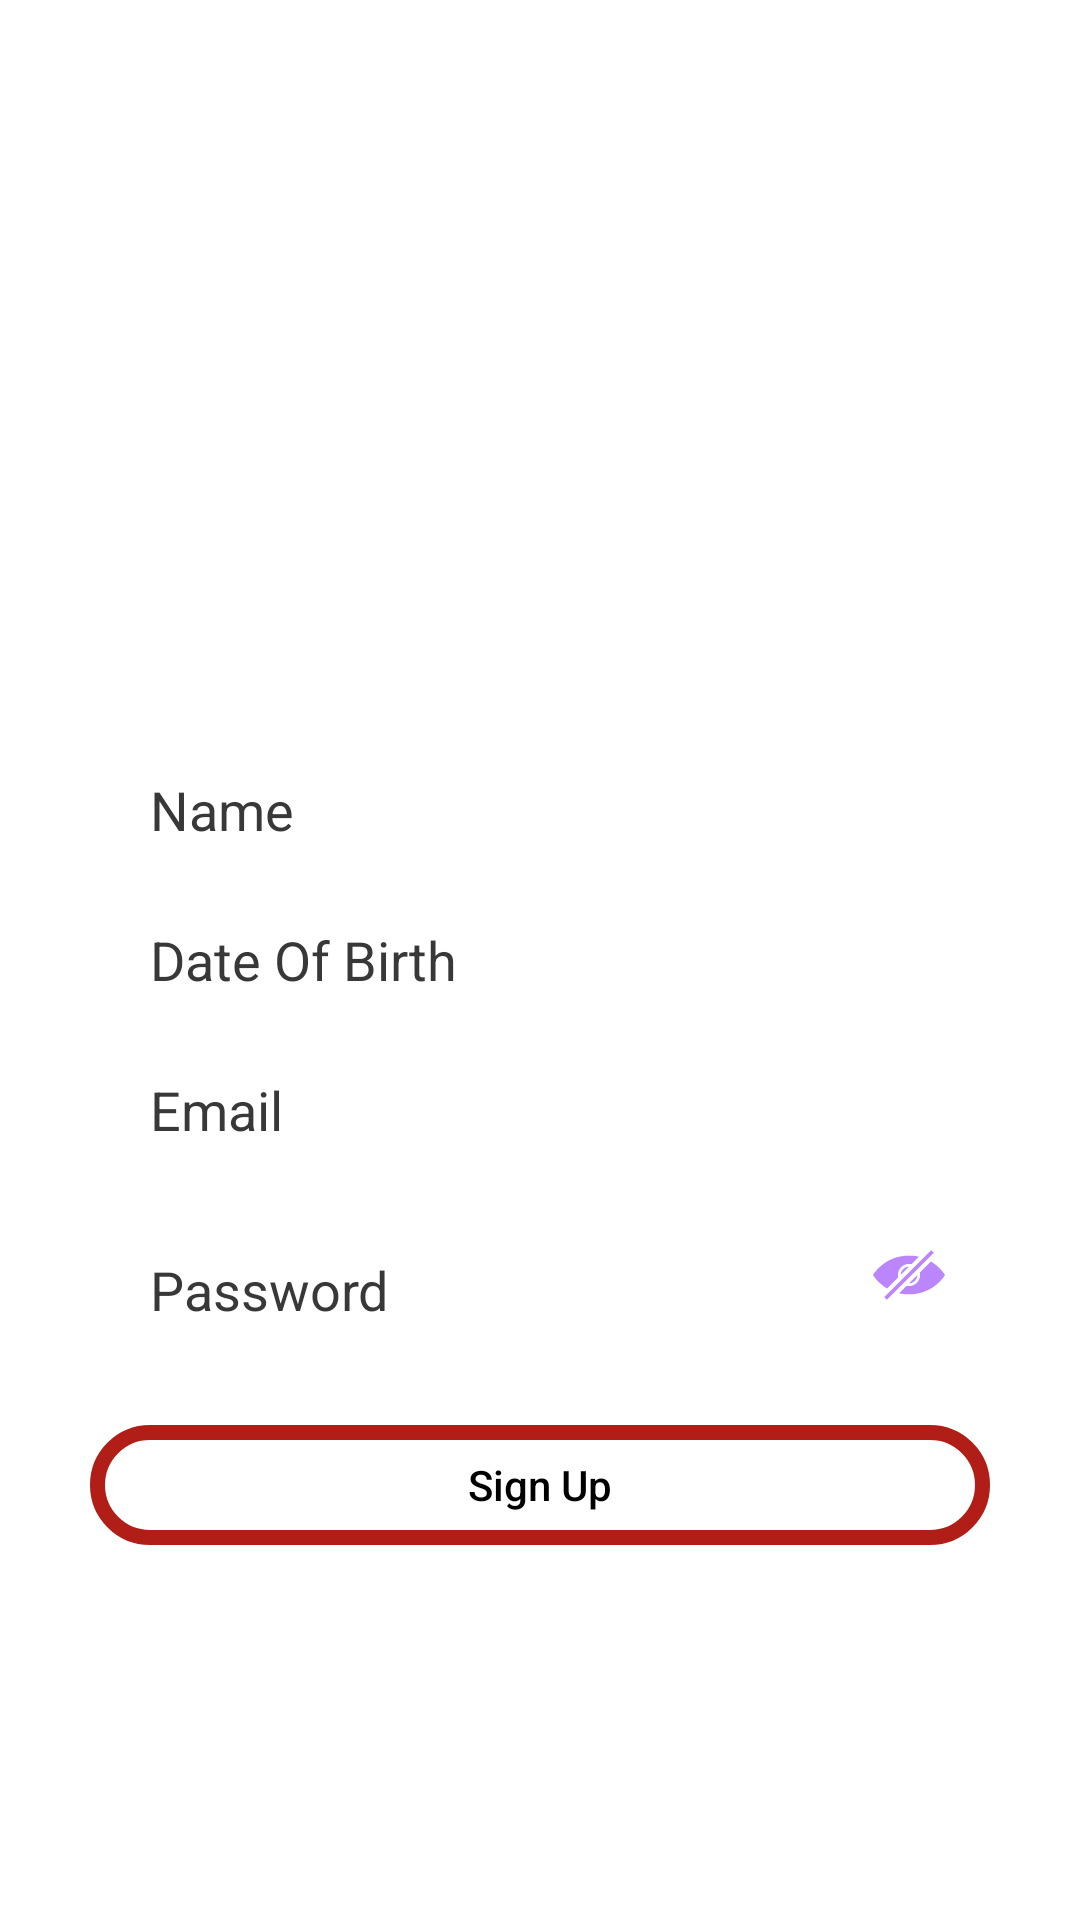

This screen was rendered from an Android layout file. Write that file and the resources it references.
<!-- AndroidManifest.xml: application theme Theme.Tasksolution -->
<!-- res/layout/activity_sign_up.xml -->
<?xml version="1.0" encoding="utf-8"?>
<RelativeLayout xmlns:android="http://schemas.android.com/apk/res/android"
    xmlns:tools="http://schemas.android.com/tools"
    android:layout_width="match_parent"
    android:layout_height="match_parent"

    tools:context=".Signup">

    <ScrollView
        android:layout_width="match_parent"
        android:layout_height="match_parent"
        android:layout_above="@+id/RRsncbar"
        android:fillViewport="true">

        <RelativeLayout
            android:layout_width="match_parent"
            android:layout_height="match_parent">




            <LinearLayout
                android:layout_width="match_parent"
                android:layout_height="match_parent"
                android:layout_below="@+id/ivLogo"
                android:layout_marginTop="20dp"
                android:orientation="vertical"
                android:padding="30dp">


                <EditText
                    android:id="@+id/name"
                    android:layout_width="match_parent"
                    android:layout_height="40dp"
                    android:background="@drawable/edittext_background"
                    android:hint="Name"
                    android:layout_marginTop="200dp"
                    android:inputType="textCapWords"
                    android:paddingStart="20dp"
                    android:singleLine="true"
                    android:textColor="@color/black"
                    android:textColorHint="@color/editketext" />

                <EditText
                    android:id="@+id/editdob"
                    android:layout_width="match_parent"
                    android:layout_height="40dp"
                    android:layout_marginTop="10dp"
                    android:clickable="false"
                    android:cursorVisible="false"
                    android:focusable="false"
                    android:focusableInTouchMode="false"
                    android:background="@drawable/edittext_background"
                    android:hint="Date Of Birth"
                    android:paddingStart="20dp"
                    android:singleLine="true"
                    android:textColor="@color/black"
                    android:textColorHint="@color/editketext" />

                <EditText
                    android:id="@+id/editemail"
                    android:layout_width="match_parent"
                    android:layout_height="40dp"
                    android:layout_marginTop="10dp"
                    android:background="@drawable/edittext_background"
                    android:hint="Email"
                    android:paddingStart="20dp"
                    android:singleLine="true"
                    android:textColor="@color/black"
                    android:textColorHint="@color/editketext" />

                <RelativeLayout
                    android:layout_width="match_parent"
                    android:layout_height="wrap_content"
                    android:layout_marginTop="10dp"
                    android:background="@drawable/edittext_background">

                <EditText
                    android:id="@+id/editpassword"
                    android:layout_width="match_parent"
                    android:layout_height="40dp"
                    android:layout_marginTop="10dp"
                    android:inputType="textPassword"
                    android:background="@drawable/edittext_background"
                    android:hint="Password"
                    android:paddingStart="20dp"
                    android:singleLine="true"
                    android:textColor="@color/black"
                    android:textColorHint="@color/editketext" />

                    <ImageView
                        android:id="@+id/ivEnterShow"
                        android:layout_width="wrap_content"
                        android:layout_height="wrap_content"
                        android:layout_alignParentEnd="true"
                        android:layout_centerInParent="true"
                        android:layout_marginEnd="10dp"
                        android:padding="5dp"
                        android:src="@drawable/ic_pass_invisible" />
</RelativeLayout>






                <LinearLayout
                    android:layout_width="match_parent"
                    android:layout_height="wrap_content"
                    android:layout_marginTop="10dp"
                    android:gravity="center_vertical"
                    android:orientation="vertical">

                </LinearLayout>


                <Button
                    android:id="@+id/CBsignup"
                    android:layout_width="match_parent"
                    android:layout_height="40dp"
                    android:layout_marginTop="15dp"
                    android:background="@drawable/button_stroke"
                    android:onClick="signUp"
                    android:text="Sign Up"
                    android:textAllCaps="false"
                    android:textColor="@color/black" />


            </LinearLayout>



        </RelativeLayout>
    </ScrollView>



</RelativeLayout>
<!-- resources referenced by this layout -->
<resources>
  <color name="black">#FF000000</color>
  <color name="editketext">#383838</color>
  <!-- drawable button_stroke (drawable) -->
  <?xml version="1.0" encoding="utf-8"?>
  <shape xmlns:android="http://schemas.android.com/apk/res/android"
      android:shape="rectangle">
  
      <stroke
          android:color="#b11e17"
          android:width="5dp"/>
  <corners
      android:radius="20dp"/>
  
  </shape>
  <!-- drawable ic_pass_invisible (drawable) -->
  <vector xmlns:android="http://schemas.android.com/apk/res/android"
      android:width="24dp"
      android:height="24dp"
      android:viewportWidth="497.199"
      android:viewportHeight="497.199">
      <path
          android:fillColor="@color/purple_200"
          android:pathData="M191.2,248.6c0,-15.3 5.7,-28.7 17.2,-40.2s24.9,-17.2 40.2,-17.2L191.2,248.6zM174,265.8c-1.9,-5.7 -1.9,-11.5 -1.9,-17.2c0,-42.1 34.4,-76.5 76.5,-76.5c5.701,0 11.5,0 17.201,1.9l51.6,-51.6c-21,-5.7 -44,-7.7 -68.9,-7.7C76.5,114.7 0,248.6 0,248.6s30.6,53.5 97.5,93.7L174,265.8zM306,248.6L248.6,306c15.3,0 28.701,-5.7 40.201,-17.2C300.199,277.3 306,263.899 306,248.6zM399.699,154.899l-76.5,76.5c1.9,5.7 1.9,11.5 1.9,17.2c0,42.1 -34.4,76.5 -76.5,76.5c-5.7,0 -11.5,0 -17.2,-1.9L179.8,374.8c21,5.7 44,7.6 68.8,7.6c172.099,0 248.599,-133.9 248.599,-133.9S466.6,195.1 399.699,154.899zM401.4,76.899l-324.5,324.5l18.9,18.9L420.4,95.7L401.4,76.899z" />
  </vector>
  <style name="Theme.Tasksolution" parent="Theme.MaterialComponents.DayNight.DarkActionBar">
          
          <item name="colorPrimary">@color/purple_500</item>
          <item name="colorPrimaryVariant">@color/purple_700</item>
          <item name="colorOnPrimary">@color/white</item>
          
          <item name="colorSecondary">@color/teal_200</item>
          <item name="colorSecondaryVariant">@color/teal_700</item>
          <item name="colorOnSecondary">@color/black</item>
          
          <item name="android:statusBarColor" tools:targetApi="l">?attr/colorPrimaryVariant</item>
          
      </style>
  <color name="purple_200">#FFBB86FC</color>
  <color name="purple_500">#FF6200EE</color>
  <color name="purple_700">#FF3700B3</color>
  <color name="white">#FFFFFFFF</color>
  <color name="teal_200">#FF03DAC5</color>
  <color name="teal_700">#FF018786</color>
</resources>
